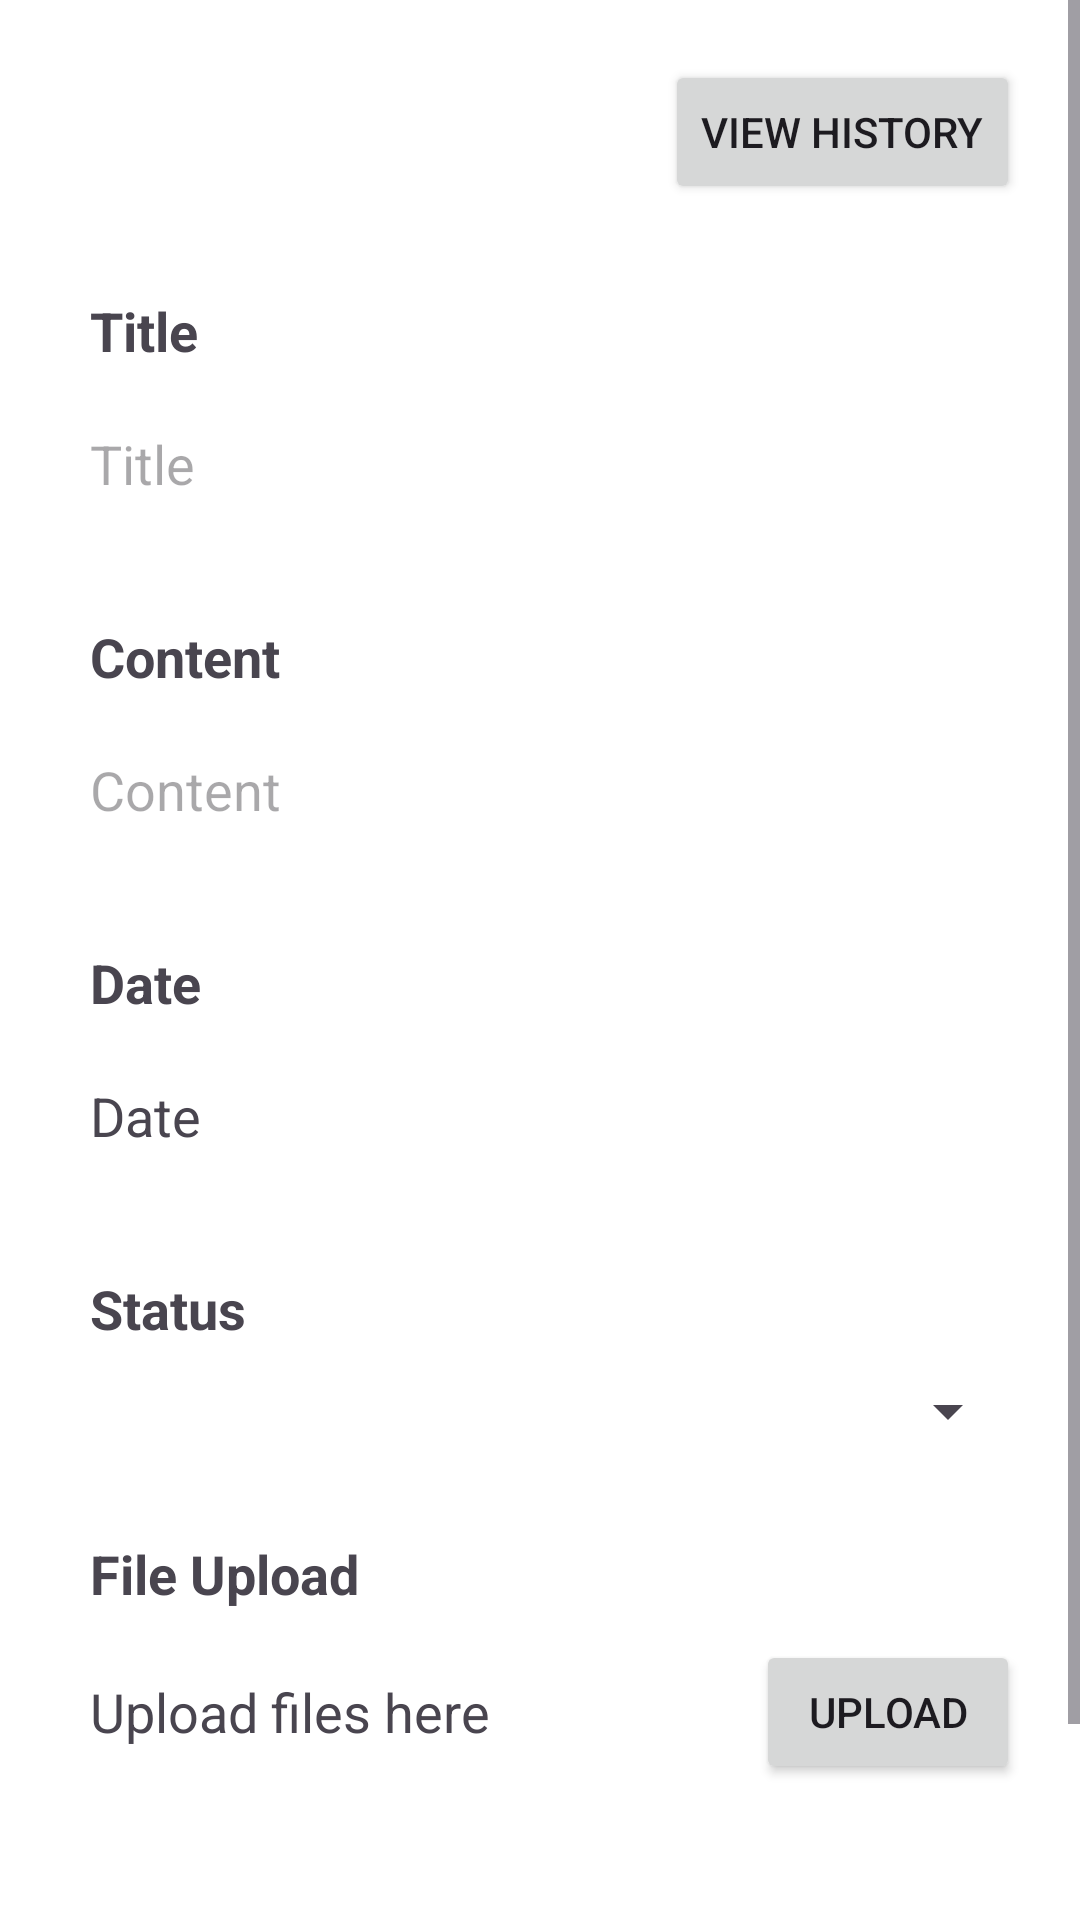

This screen was rendered from an Android layout file. Write that file and the resources it references.
<!-- AndroidManifest.xml: application theme Theme.DailyTaskScheduler -->
<!-- res/layout/activity_update_client.xml -->
<?xml version="1.0" encoding="utf-8"?>
<ScrollView xmlns:android="http://schemas.android.com/apk/res/android"
    xmlns:app="http://schemas.android.com/apk/res-auto"
    xmlns:tools="http://schemas.android.com/tools"
    android:layout_width="match_parent"
    android:layout_height="match_parent"
    android:background="@color/white"
    tools:context=".client.ClientUpdateActivity">

    <LinearLayout
        android:layout_width="match_parent"
        android:layout_height="match_parent"
        android:background="@color/white"
        android:orientation="vertical"
        android:gravity="center">

        <Button
            android:id="@+id/btHistory"
            android:layout_width="wrap_content"
            android:layout_height="wrap_content"
            android:layout_gravity="right"
            android:layout_marginHorizontal="20dp"
            android:layout_marginTop="20dp"
            android:text="View History" />

        <TextView
            android:id="@+id/tvTitle"
            android:layout_width="match_parent"
            android:layout_height="wrap_content"
            android:text="Title"
            android:textSize="18sp"
            android:padding="10dp"
            android:textStyle="bold"
            android:layout_marginTop="20dp"
            android:layout_marginRight="20dp"
            android:layout_marginLeft="20dp"/>

        <EditText
            android:id="@+id/etTitle"
            android:layout_width="match_parent"
            android:layout_height="wrap_content"
            android:background="@drawable/rounded_edit_text"
            android:ems="10"
            android:hint="Title"
            android:inputType="text"
            android:padding="10dp"
            android:layout_marginHorizontal="20dp"
            android:layout_marginBottom="10dp"
            android:elevation="@dimen/cardview_default_elevation"
            />

        <TextView
            android:id="@+id/tvContent"
            android:layout_width="match_parent"
            android:layout_height="wrap_content"
            android:text="Content"
            android:textSize="18sp"
            android:padding="10dp"
            android:textStyle="bold"
            android:layout_marginTop="10dp"
            android:layout_marginRight="20dp"
            android:layout_marginLeft="20dp"/>

        <EditText
            android:id="@+id/etContent"
            android:layout_width="match_parent"
            android:layout_height="wrap_content"
            android:background="@drawable/rounded_edit_text"
            android:ems="10"
            android:gravity="start|top"
            android:hint="Content"
            android:inputType="textMultiLine"
            android:padding="10dp"
            android:layout_marginHorizontal="20dp"
            android:layout_marginBottom="10dp"
            android:elevation="@dimen/cardview_default_elevation"/>

        <TextView
            android:id="@+id/tvDate"
            android:layout_width="match_parent"
            android:layout_height="wrap_content"
            android:text="Date"
            android:textSize="18sp"
            android:padding="10dp"
            android:textStyle="bold"
            android:layout_marginTop="10dp"
            android:layout_marginRight="20dp"
            android:layout_marginLeft="20dp"/>

        <TextView
            android:id="@+id/tvDate2"
            android:layout_width="match_parent"
            android:layout_height="wrap_content"
            android:text="Date"
            android:textSize="18sp"
            android:padding="10dp"
            android:layout_marginHorizontal="20dp"
            android:layout_marginBottom="10dp"/>

        <TextView
            android:id="@+id/tvStatus"
            android:layout_width="match_parent"
            android:layout_height="wrap_content"
            android:text="Status"
            android:textSize="18sp"
            android:padding="10dp"
            android:textStyle="bold"
            android:layout_marginTop="10dp"
            android:layout_marginRight="20dp"
            android:layout_marginLeft="20dp"/>

        <Spinner
            android:id="@+id/spStatus"
            android:padding="10dp"
            android:ems="10"
            android:layout_marginHorizontal="20dp"
            android:layout_marginBottom="10dp"
            android:layout_width="match_parent"
            android:layout_height="wrap_content" />

        <TextView
            android:id="@+id/tvAttach"
            android:layout_width="match_parent"
            android:layout_height="wrap_content"
            android:text="File Upload"
            android:textSize="18sp"
            android:padding="10dp"
            android:textStyle="bold"
            android:layout_marginTop="10dp"
            android:layout_marginRight="20dp"
            android:layout_marginLeft="20dp"/>

        <LinearLayout
            android:layout_width="match_parent"
            android:layout_height="wrap_content"
            android:orientation="horizontal"
            android:layout_marginHorizontal="20dp"
            android:layout_marginBottom="20dp"
            android:gravity="center_vertical">

            <TextView
                android:id="@+id/tvFileName"
                android:layout_width="0dp"
                android:layout_height="wrap_content"
                android:layout_weight="1"
                android:text="Upload files here"
                android:textSize="18sp"
                android:padding="10dp"
                android:maxLines="1"
                android:ellipsize="end"/>

            <Button
                android:id="@+id/btUpload"
                android:layout_width="wrap_content"
                android:layout_height="wrap_content"
                android:padding="10dp"
                android:text="Upload" />

            <ImageButton
                android:id="@+id/btDelete"
                android:layout_width="20dp"
                android:layout_height="20dp"
                android:padding="15dp"
                app:srcCompat="@android:drawable/ic_delete"
                app:tint="@color/white"
                android:background="@drawable/rounded_button"
                android:scaleType="centerCrop"
                android:visibility="gone"/>

        </LinearLayout>

        <androidx.recyclerview.widget.RecyclerView
            android:id="@+id/rvFiles"
            android:layout_width="match_parent"
            android:layout_height="wrap_content"
            android:layout_marginHorizontal="20dp"
            android:layout_marginBottom="10dp"
            android:gravity="center_vertical" />

        <LinearLayout
            android:layout_width="match_parent"
            android:layout_height="wrap_content"
            android:padding="20dp"
            android:orientation="horizontal">

            <Button
                android:id="@+id/btUpdate"
                android:layout_width="wrap_content"
                android:layout_height="wrap_content"
                android:layout_weight="1"
                android:padding="10dp"
                android:text="Update" />

            <View
                android:layout_width="0dp"
                android:layout_height="match_parent"
                android:layout_weight="1"/>

            <Button
                android:id="@+id/btnDelete"
                android:layout_width="wrap_content"
                android:layout_height="wrap_content"
                android:layout_weight="1"
                android:text="Delete" />

        </LinearLayout>

    </LinearLayout>

</ScrollView>
<!-- resources referenced by this layout -->
<resources>
  <color name="white">#FFFFFFFF</color>
  <style name="Theme.DailyTaskScheduler" parent="Base.Theme.DailyTaskScheduler" />
  <style name="Base.Theme.DailyTaskScheduler" parent="Theme.Material3.DayNight.NoActionBar">
          
          
      </style>
</resources>
